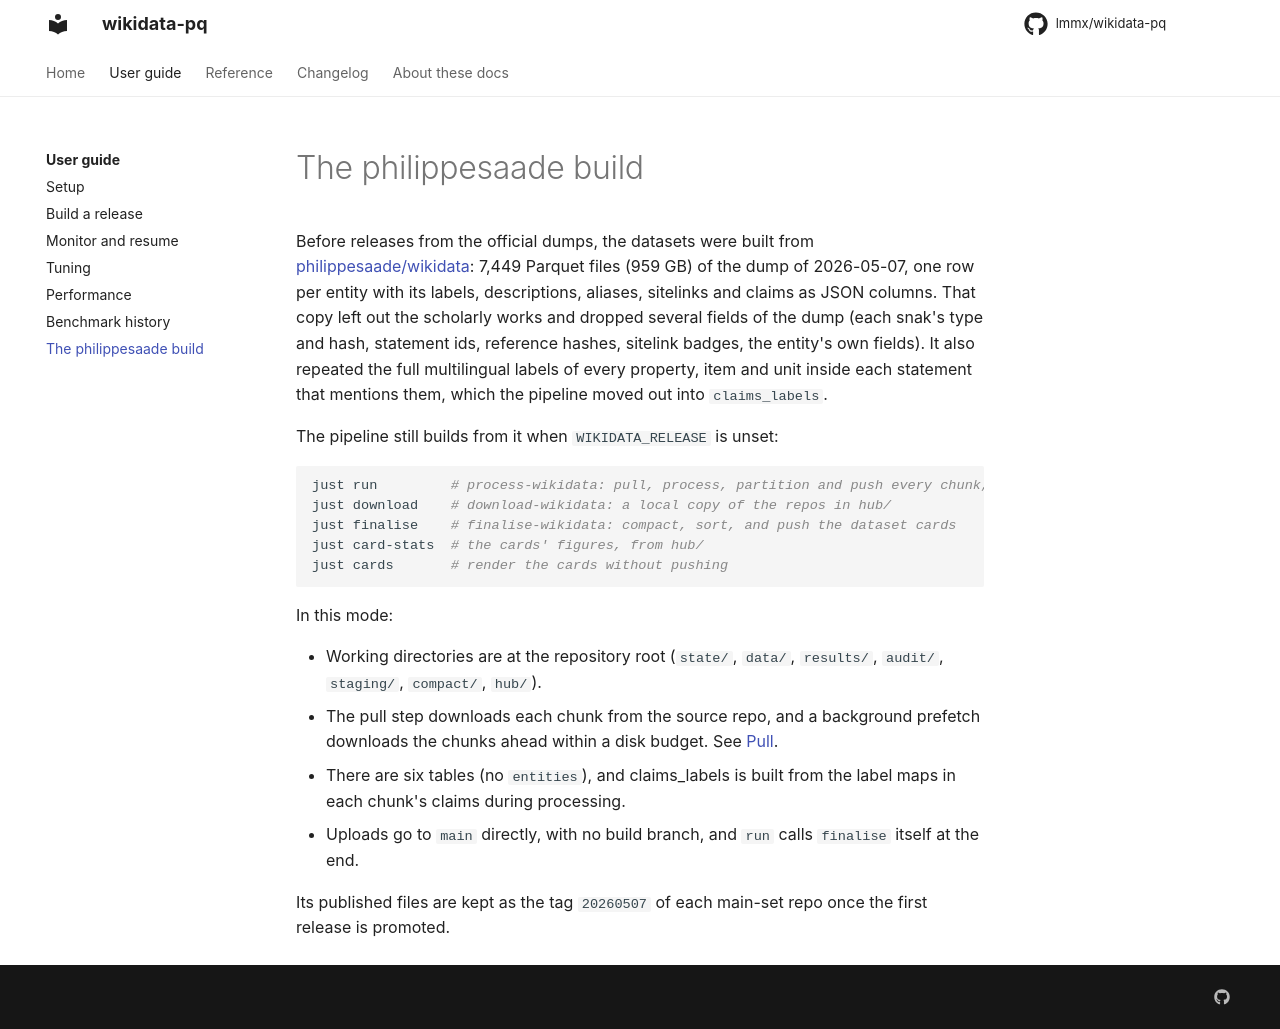

repository: lmmx/wikidata-pq · page: guide/source-copy/index.html · generator: mkdocs

# The philippesaade build

Before releases from the official dumps, the datasets were built from
[philippesaade/wikidata](https://huggingface.co/datasets/philippesaade/wikidata): 7,449
Parquet files (959 GB) of the dump of 2026-05-07, one row per entity with its labels,
descriptions, aliases, sitelinks and claims as JSON columns. That copy left out the
scholarly works and dropped several fields of the dump (each snak's type and hash,
statement ids, reference hashes, sitelink badges, the entity's own fields). It also
repeated the full multilingual labels of every property, item and unit inside each
statement that mentions them, which the pipeline moved out into `claims_labels`.

The pipeline still builds from it when `WIKIDATA_RELEASE` is unset:

```sh
just run         # process-wikidata: pull, process, partition and push every chunk, then finalise
just download    # download-wikidata: a local copy of the repos in hub/
just finalise    # finalise-wikidata: compact, sort, and push the dataset cards
just card-stats  # the cards' figures, from hub/
just cards       # render the cards without pushing
```

In this mode:

- Working directories are at the repository root (`state/`, `data/`, `results/`, `audit/`,
  `staging/`, `compact/`, `hub/`).
- The pull step downloads each chunk from the source repo, and a background prefetch
  downloads the chunks ahead within a disk budget. See [Pull](../reference/pull.md).
- There are six tables (no `entities`), and claims_labels is built from the label maps in
  each chunk's claims during processing.
- Uploads go to `main` directly, with no build branch, and `run` calls `finalise` itself at
  the end.

Its published files are kept as the tag `20260507` of each main-set repo once the first
release is promoted.
